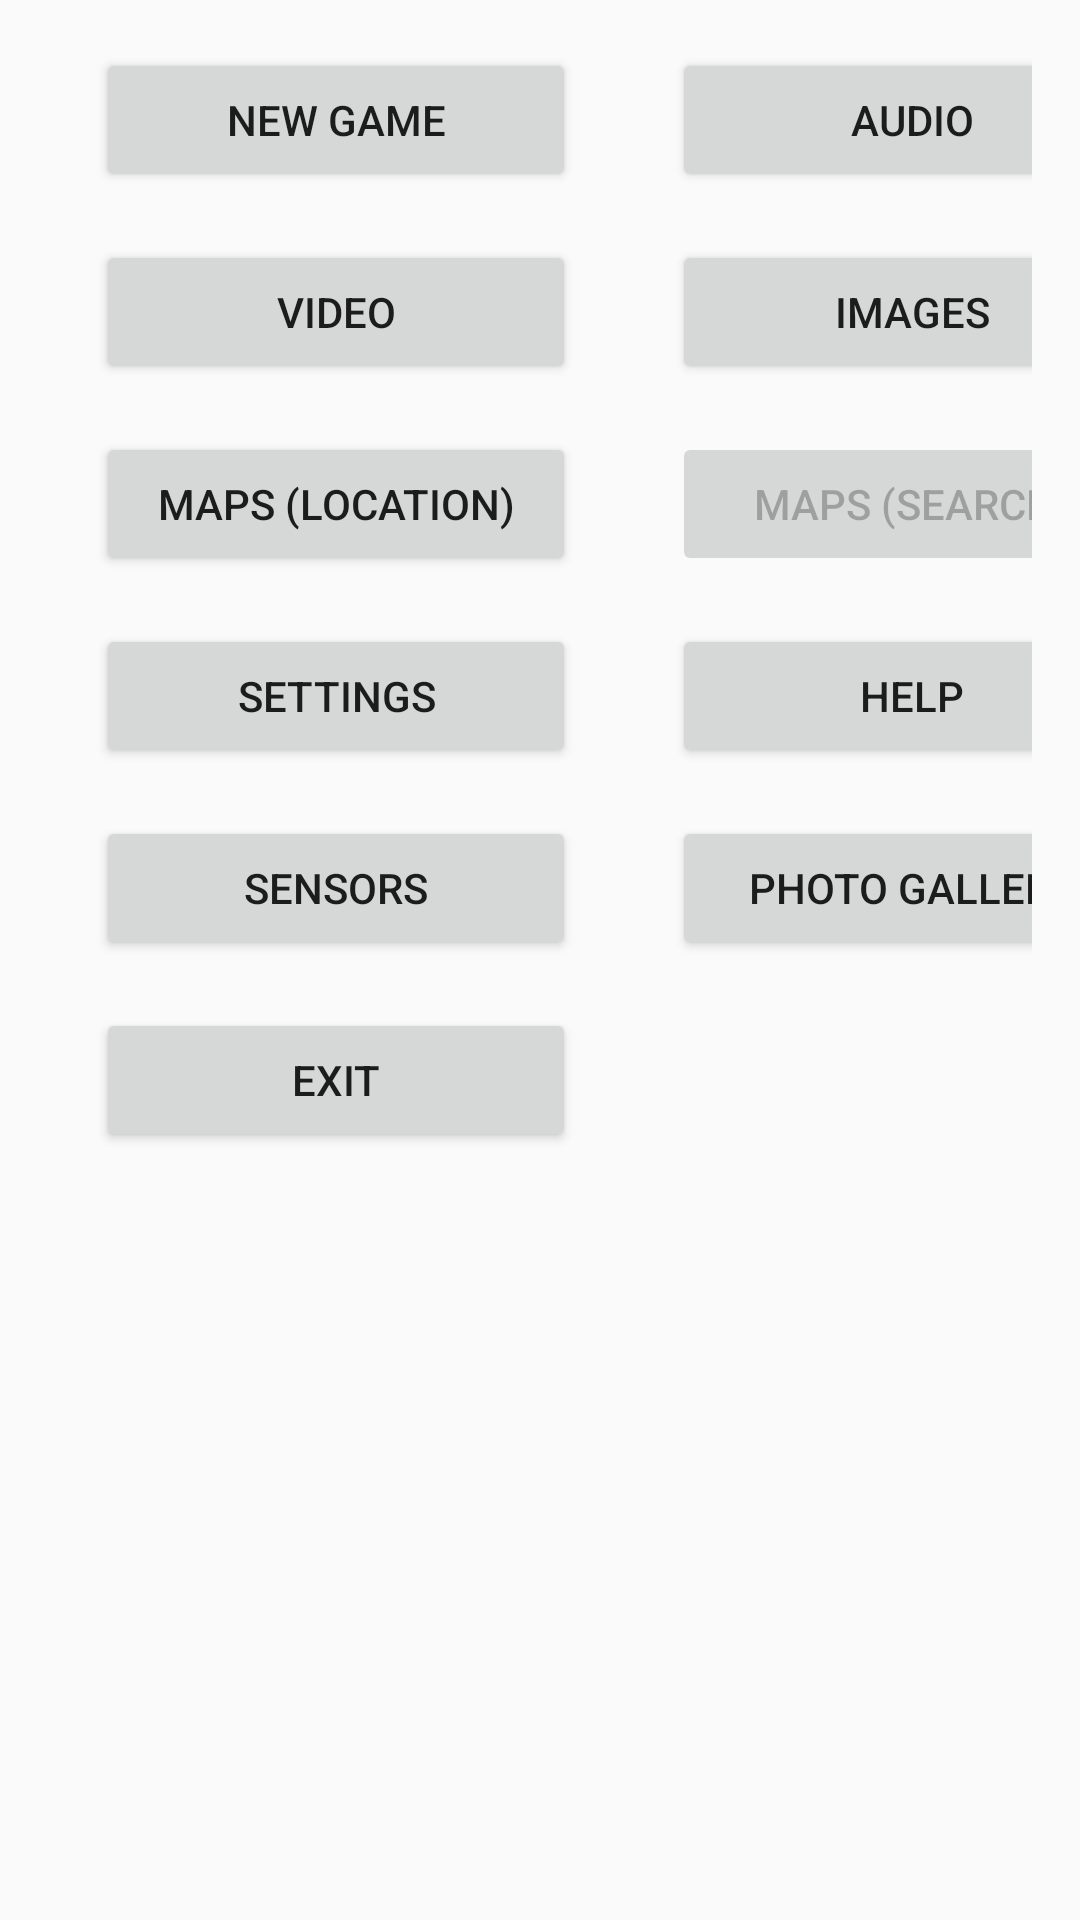

The Android layout XML behind this screen, and the referenced resources:
<!-- AndroidManifest.xml: activity theme AppTheme -->
<!-- res/layout/fragment_game_options.xml -->
<?xml version="1.0" encoding="utf-8"?>
<LinearLayout xmlns:android="http://schemas.android.com/apk/res/android"
              android:orientation="vertical"
              android:layout_width="match_parent"
              android:layout_height="match_parent"
		android:useDefaultMargins="true"
	android:id="@+id/button_grid">

    <ScrollView
        android:orientation="vertical"
        android:layout_height="wrap_content"
        android:layout_width="match_parent"
        android:layout_gravity="center|top">
        <GridLayout
			android:layout_width="match_parent"
			android:layout_height="wrap_content"
			android:columnCount="2"
			android:layout_margin="16dp">

            <Button
                android:id="@+id/buttonNewGame"
                android:text="@string/new_game"
                android:layout_width="160dp"
                android:layout_height="wrap_content"
                android:layout_marginStart="16dp"
                android:layout_marginEnd="16dp"
                android:layout_marginBottom="16dp"/>
            <Button
                android:id="@+id/buttonAudio"
                android:text="@string/audio"
                android:layout_width="160dp"
                android:layout_height="wrap_content"
                android:layout_marginStart="16dp"
                android:layout_marginEnd="16dp"
                android:layout_marginBottom="16dp" />
            <Button
                android:id="@+id/buttonVideo"
                android:text="@string/video"
                android:layout_width="160dp"
                android:layout_height="wrap_content"
                android:layout_marginEnd="16dp"
                android:layout_marginStart="16dp"
                android:layout_marginBottom="16dp" />
            <Button
                android:id="@+id/buttonImages"
                android:text="@string/images"
                android:layout_width="160dp"
                android:layout_height="wrap_content"
                android:layout_marginStart="16dp"
                android:layout_marginEnd="16dp"
                android:layout_marginBottom="16dp" />
            <Button
                android:id="@+id/buttonMapsLocation"
                android:text="@string/maps_location"
                android:layout_width="160dp"
                android:layout_height="wrap_content"
                android:layout_marginStart="16dp"
                android:layout_marginEnd="16dp"
                android:layout_marginBottom="16dp" />

			<Button
				android:id="@+id/buttonMapsSearch"
				android:text="@string/maps_search"
				android:enabled="false"
				android:layout_width="160dp"
				android:layout_height="wrap_content"
				android:layout_marginStart="16dp"
				android:layout_marginEnd="16dp"
				android:layout_marginBottom="16dp" />
            <Button
                android:id="@+id/buttonSettings"
                android:text="@string/settings"
                android:layout_width="160dp"
                android:layout_height="wrap_content"
                android:layout_marginStart="16dp"
                android:layout_marginEnd="16dp"
                android:layout_marginBottom="16dp" />
            <Button
                android:id="@+id/buttonHelp"
                android:text="@string/help"
                android:layout_width="160dp"
                android:layout_height="wrap_content"
                android:layout_marginStart="16dp"
                android:layout_marginEnd="16dp"
                android:layout_marginBottom="16dp" />
            <Button
                android:id="@+id/buttonSensors"
                android:text="@string/sensors"
                android:layout_width="160dp"
                android:layout_height="wrap_content"
                android:layout_marginStart="16dp"
                android:layout_marginEnd="16dp"
                android:layout_marginBottom="16dp" />
			<Button
				android:id="@+id/buttonPhotoGallery"
				android:text="@string/photo_gallery"
				android:layout_width="160dp"
				android:layout_height="wrap_content"
				android:layout_marginStart="16dp"
				android:layout_marginEnd="16dp"
				android:layout_marginBottom="16dp" />
            <Button
                android:id="@+id/buttonExit"
                android:text="@string/exit"
                android:layout_width="160dp"
                android:layout_height="wrap_content"
                android:layout_marginStart="16dp"
                android:layout_marginEnd="16dp"
                android:layout_marginBottom="16dp" />
		</GridLayout>
    </ScrollView>
</LinearLayout>
<!-- resources referenced by this layout -->
<resources>
  <string name="audio">Audio</string>
  <string name="exit">Exit</string>
  <string name="help">Help</string>
  <string name="images">Images</string>
  <string name="maps_location">Maps (Location)</string>
  <string name="maps_search">Maps (Search)</string>
  <string name="new_game">New Game</string>
  <string name="photo_gallery">Photo Gallery</string>
  <string name="sensors">Sensors</string>
  <string name="settings">Settings</string>
  <string name="video">Video</string>
  <style name="AppTheme" parent="Theme.AppCompat.DayNight.DarkActionBar">
          
          <item name="colorPrimary">@color/colorPrimary</item>
          <item name="colorPrimaryDark">@color/colorPrimaryDark</item>
          <item name="colorAccent">@color/colorAccent</item>
          <item name="preferenceTheme">@style/PreferenceThemeOverlay</item>
      </style>
  <color name="colorPrimary">#3F51B5</color>
  <color name="colorPrimaryDark">#303F9F</color>
  <color name="colorAccent">#FF4081</color>
</resources>
